The GitHub repository Madhurima-R04/ParkinSense contains a labelled image folder "spiral" with 2 categories: healthy, Parkinson. Examples follow, each with its label.

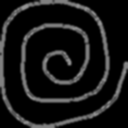
Label: healthy

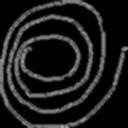
Label: Parkinson

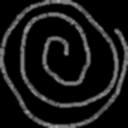
Label: healthy

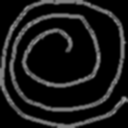
Label: Parkinson

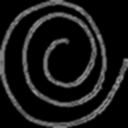
Label: healthy

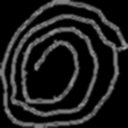
Label: Parkinson
